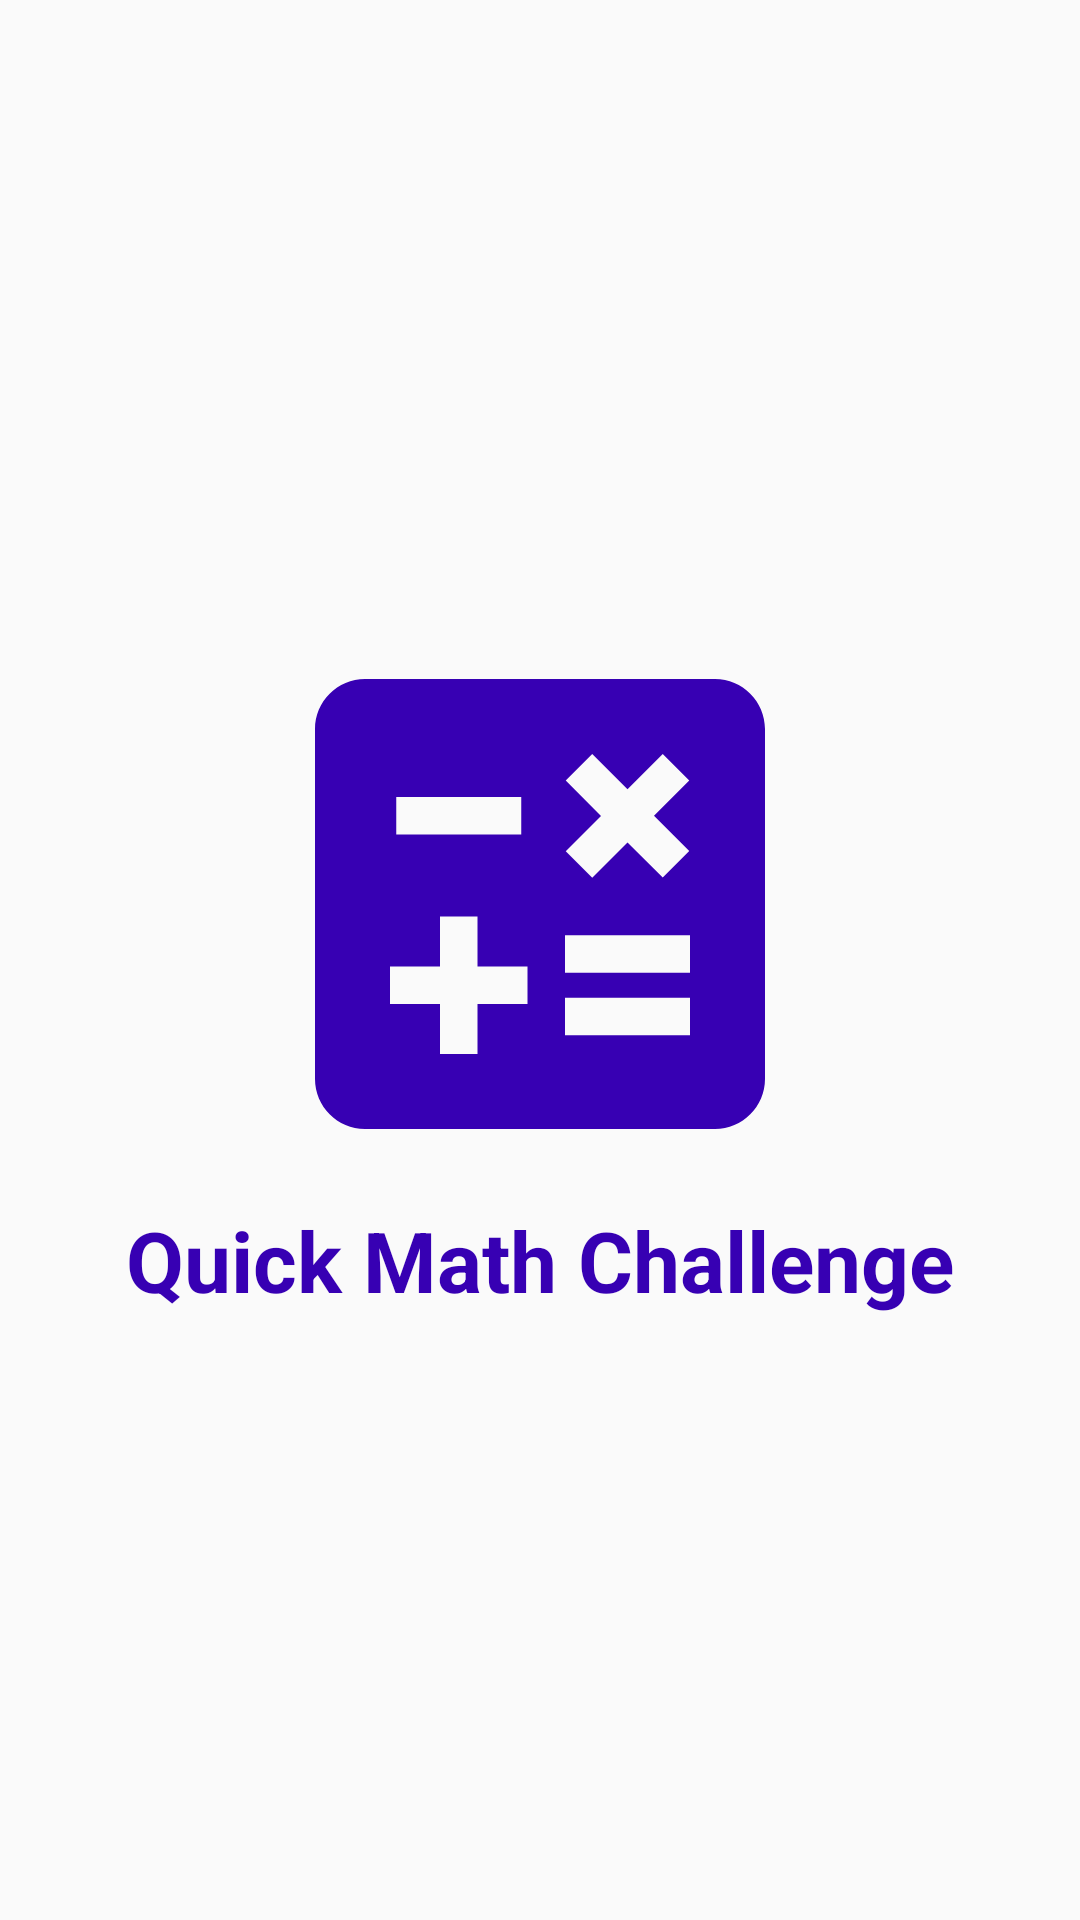

Reconstruct the res/layout file that produces this screen, plus the resources it refers to.
<!-- AndroidManifest.xml: activity theme Theme.Splash -->
<!-- res/layout/activity_splash.xml -->
<?xml version="1.0" encoding="utf-8"?>
<LinearLayout xmlns:android="http://schemas.android.com/apk/res/android"
    xmlns:tools="http://schemas.android.com/tools"
    android:id="@+id/splash_layout"
    android:layout_width="match_parent"
    android:layout_height="match_parent"
    android:layout_margin="20dp"
    android:fitsSystemWindows="true"
    android:gravity="center"
    android:orientation="vertical"
    tools:ignore="UseCompoundDrawables">

    <ImageView
        android:id="@+id/logoImage"
        android:layout_width="200dp"
        android:layout_height="200dp"
        android:src="@drawable/logo" />

    <TextView
        android:id="@+id/appName"
        android:layout_width="wrap_content"
        android:layout_height="wrap_content"
        android:text="@string/app_name"
        android:textColor="@color/purple_700"
        android:gravity="center"
        android:textSize="28sp"
        android:textStyle="bold" />
</LinearLayout>
<!-- resources referenced by this layout -->
<resources>
  <color name="purple_700">#3700B3</color>
  <!-- drawable logo (drawable) -->
  <vector xmlns:android="http://schemas.android.com/apk/res/android" android:height="24dp" android:tint="#3700B3" android:viewportHeight="24" android:viewportWidth="24" android:width="24dp">
        
      <path android:fillColor="@android:color/white" android:pathData="M19,3H5C3.9,3 3,3.9 3,5v14c0,1.1 0.9,2 2,2h14c1.1,0 2,-0.9 2,-2V5C21,3.9 20.1,3 19,3zM13.03,7.06L14.09,6l1.41,1.41L16.91,6l1.06,1.06l-1.41,1.41l1.41,1.41l-1.06,1.06L15.5,9.54l-1.41,1.41l-1.06,-1.06l1.41,-1.41L13.03,7.06zM6.25,7.72h5v1.5h-5V7.72zM11.5,16h-2v2H8v-2H6v-1.5h2v-2h1.5v2h2V16zM18,17.25h-5v-1.5h5V17.25zM18,14.75h-5v-1.5h5V14.75z"/>
      
  </vector>
  <string name="app_name">Quick Math Challenge</string>
  <style name="Theme.Splash" parent="Theme.AppCompat.Light.NoActionBar">
          <item name="android:windowFullscreen">true</item>
      </style>
</resources>
